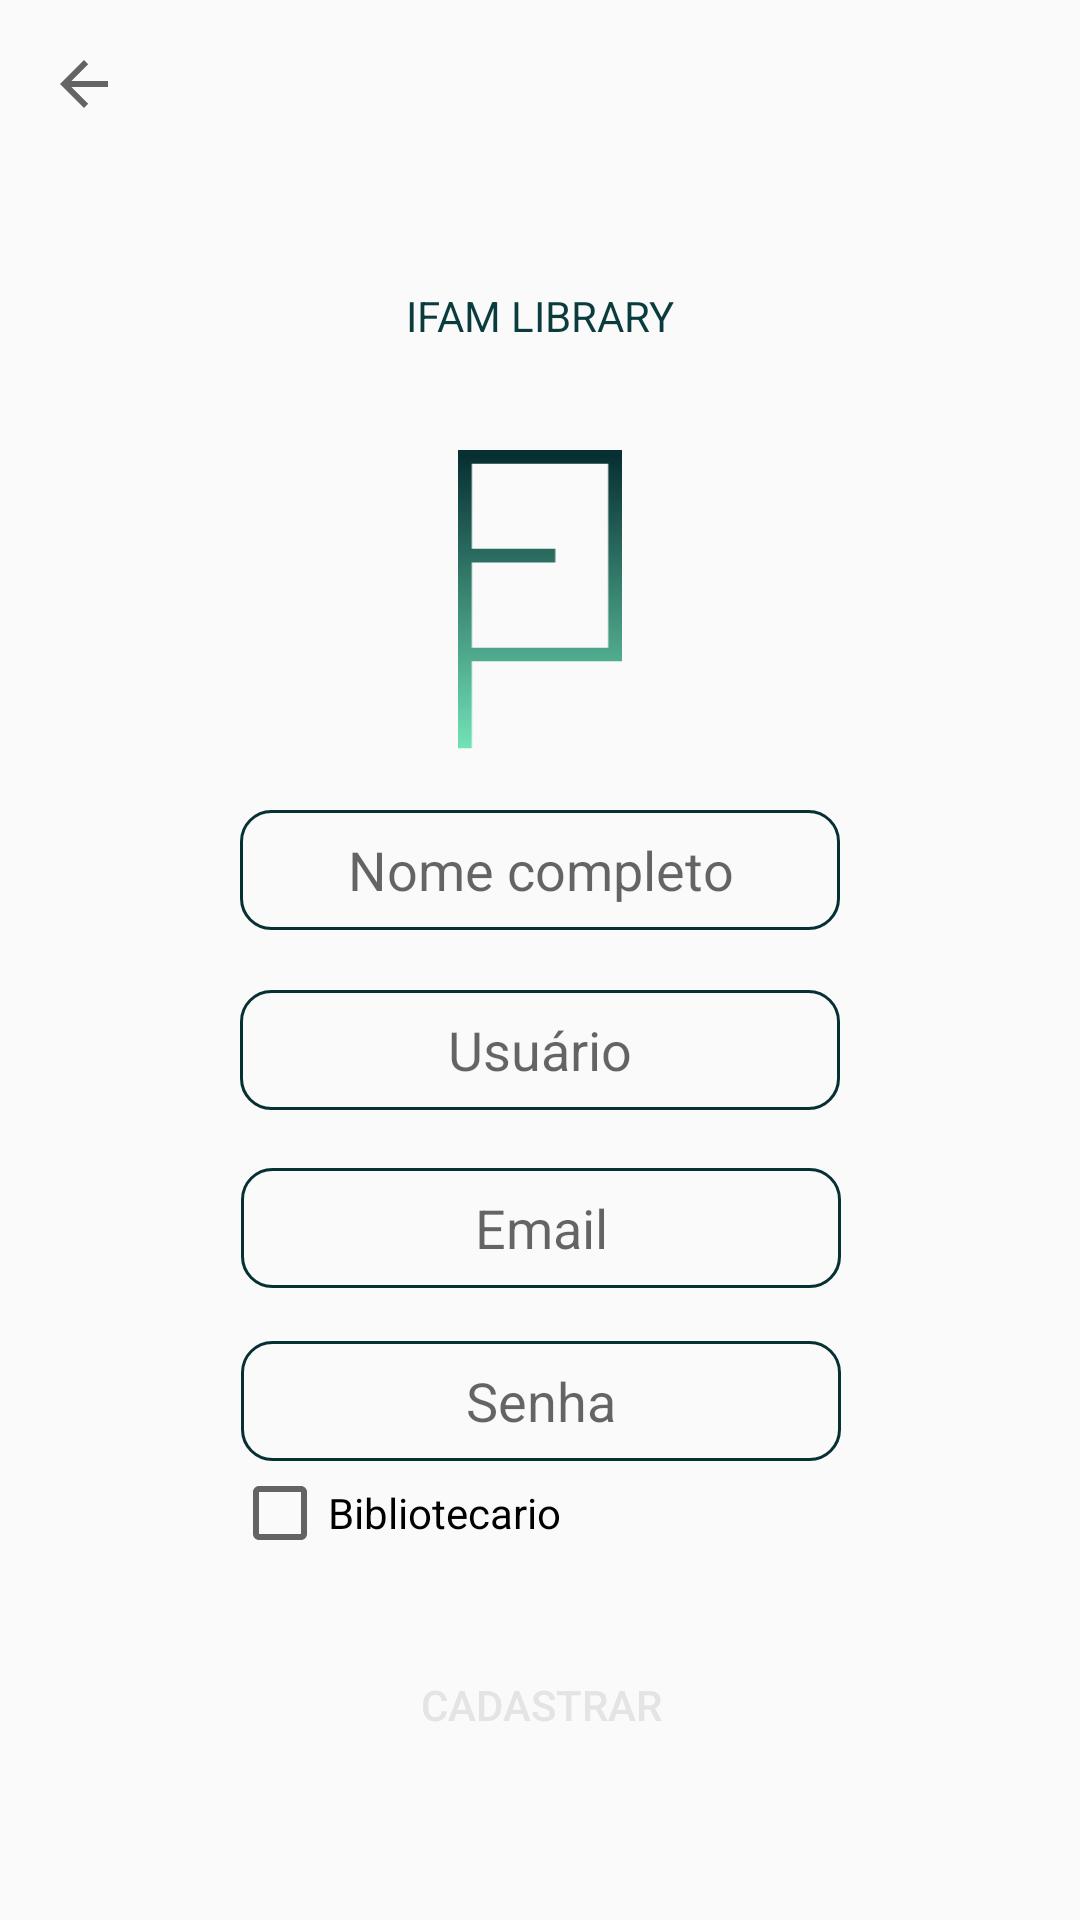

Android layout source for this screen:
<!-- AndroidManifest.xml: application theme Theme.ProjetoDisp -->
<!-- res/layout/activity_cadastro.xml -->
<?xml version="1.0" encoding="utf-8"?>
<androidx.constraintlayout.widget.ConstraintLayout xmlns:android="http://schemas.android.com/apk/res/android"
    xmlns:app="http://schemas.android.com/apk/res-auto"
    xmlns:tools="http://schemas.android.com/tools"
    android:layout_width="match_parent"
    android:layout_height="match_parent"
    tools:context=".CadastroActivity">

    <androidx.appcompat.widget.Toolbar
        android:id="@+id/toolbar"
        android:layout_width="match_parent"
        android:layout_height="?attr/actionBarSize"
        app:layout_constraintBottom_toBottomOf="parent"
        app:layout_constraintEnd_toEndOf="parent"
        app:layout_constraintHorizontal_bias="0.0"
        app:layout_constraintStart_toStartOf="parent"
        app:layout_constraintTop_toTopOf="parent"
        app:layout_constraintVertical_bias="0.0"
        app:navigationIcon="?attr/homeAsUpIndicator" />

    <ImageView
        android:id="@+id/logo"
        android:layout_width="100dp"
        android:layout_height="100dp"
        android:layout_marginTop="150dp"
        android:src="@drawable/vector_1"
        app:layout_constraintEnd_toEndOf="parent"
        app:layout_constraintHorizontal_bias="0.500"
        app:layout_constraintStart_toStartOf="parent"
        app:layout_constraintTop_toTopOf="parent" />

    <TextView
        android:id="@+id/tv_ifamLibrary"
        android:layout_width="wrap_content"
        android:layout_height="wrap_content"
        android:text="IFAM LIBRARY"
        android:textColor="#0A3B3D"
        app:layout_constraintBottom_toBottomOf="parent"
        app:layout_constraintEnd_toEndOf="parent"
        app:layout_constraintHorizontal_bias="0.500"
        app:layout_constraintStart_toStartOf="parent"
        app:layout_constraintTop_toTopOf="parent"
        app:layout_constraintVertical_bias="0.154" />

    <EditText
        android:id="@+id/et_usuarioCadastro"
        android:layout_width="200dp"
        android:layout_height="40dp"
        android:background="@drawable/border"
        android:ems="10"
        android:gravity="center"
        android:hint="Usuário"
        android:inputType="textPersonName"
        app:layout_constraintBottom_toBottomOf="parent"
        app:layout_constraintEnd_toEndOf="parent"
        app:layout_constraintHorizontal_bias="0.500"
        app:layout_constraintStart_toStartOf="parent"
        app:layout_constraintTop_toTopOf="parent"
        app:layout_constraintVertical_bias="0.550" />

    <EditText
        android:id="@+id/et_nomeCadastro"
        android:layout_width="200dp"
        android:layout_height="40dp"
        android:background="@drawable/border"
        android:ems="10"
        android:gravity="center"
        android:hint="Nome completo"
        android:inputType="textPersonName"
        app:layout_constraintBottom_toBottomOf="parent"
        app:layout_constraintEnd_toEndOf="parent"
        app:layout_constraintHorizontal_bias="0.500"
        app:layout_constraintStart_toStartOf="parent"
        app:layout_constraintTop_toTopOf="parent"
        app:layout_constraintVertical_bias="0.450" />

    <Button
        android:id="@+id/btn_cadastrar"
        android:layout_width="200dp"
        android:layout_height="40dp"
        android:background="@drawable/roundstyle"
        android:backgroundTint="#0A3B3D"
        android:text="Cadastrar"
        android:textColor="#E4E4E4"
        app:layout_constraintBottom_toBottomOf="parent"
        app:layout_constraintEnd_toEndOf="parent"
        app:layout_constraintHorizontal_bias="0.502"
        app:layout_constraintStart_toStartOf="parent"
        app:layout_constraintTop_toTopOf="parent"
        app:layout_constraintVertical_bias="0.914" />

    <EditText
        android:id="@+id/et_emailCadastro"
        android:layout_width="200dp"
        android:layout_height="40dp"
        android:background="@drawable/border"
        android:ems="10"
        android:gravity="center"
        android:hint="Email"
        android:inputType="textEmailAddress"
        app:layout_constraintBottom_toBottomOf="parent"
        app:layout_constraintEnd_toEndOf="parent"
        app:layout_constraintHorizontal_bias="0.502"
        app:layout_constraintStart_toStartOf="parent"
        app:layout_constraintTop_toTopOf="parent"
        app:layout_constraintVertical_bias="0.649" />

    <EditText
        android:id="@+id/et_senhaCadastro"
        android:layout_width="200dp"
        android:layout_height="40dp"
        android:background="@drawable/border"
        android:ems="10"
        android:gravity="center"
        android:hint="Senha"
        android:inputType="textPassword"
        app:layout_constraintBottom_toBottomOf="parent"
        app:layout_constraintEnd_toEndOf="parent"
        app:layout_constraintHorizontal_bias="0.502"
        app:layout_constraintStart_toStartOf="parent"
        app:layout_constraintTop_toTopOf="parent"
        app:layout_constraintVertical_bias="0.745" />

    <CheckBox
        android:id="@+id/cb_bibliotecarioCadastro"
        android:layout_width="200dp"
        android:layout_height="40dp"
        android:layout_marginStart="-5dp"
        android:layout_marginTop="21dp"
        android:layout_marginBottom="24dp"
        android:text="Bibliotecario"
        app:layout_constraintBottom_toTopOf="@+id/btn_cadastrar"
        app:layout_constraintEnd_toEndOf="parent"
        app:layout_constraintHorizontal_bias="0.497"
        app:layout_constraintStart_toStartOf="parent"
        app:layout_constraintTop_toBottomOf="@+id/et_senhaCadastro"
        app:layout_constraintVertical_bias="1.0" />

</androidx.constraintlayout.widget.ConstraintLayout>
<!-- resources referenced by this layout -->
<resources>
  <!-- drawable border (drawable) -->
  <?xml version="1.0" encoding="utf-8"?>
  <shape xmlns:android="http://schemas.android.com/apk/res/android">
  
      <corners android:radius="10dp"/>
      <stroke android:color="#073033" android:width="1dp"/>
  </shape>
  <!-- drawable vector_1 (drawable) -->
  <vector xmlns:android="http://schemas.android.com/apk/res/android"
      xmlns:aapt="http://schemas.android.com/aapt"
      android:width="48dp"
      android:height="88dp"
      android:viewportWidth="48"
      android:viewportHeight="88">
    <path
        android:pathData="M2,60H46V2H2V31M2,60V31M2,60V87.5M2,31H28.5"
        android:strokeWidth="4"
        android:fillColor="#00000000">
      <aapt:attr name="android:strokeColor">
        <gradient 
            android:startX="24"
            android:startY="2"
            android:endX="24"
            android:endY="87.5"
            android:type="linear">
          <item android:offset="0" android:color="#073033"/>
          <item android:offset="1" android:color="#71e2b7"/>
        </gradient>
      </aapt:attr>
    </path>
  </vector>
  <style name="Theme.ProjetoDisp" parent="Theme.AppCompat.Light.NoActionBar">
          
          <item name="colorPrimary">@color/purple_500</item>
          <item name="colorPrimaryVariant">@color/purple_700</item>
          <item name="colorOnPrimary">@color/white</item>
          
          <item name="colorSecondary">@color/teal_200</item>
          <item name="colorSecondaryVariant">@color/teal_700</item>
          <item name="colorOnSecondary">@color/black</item>
          
          <item name="android:statusBarColor">?attr/colorPrimaryVariant</item>
          
      </style>
  <color name="purple_500">#FF6200EE</color>
  <color name="purple_700">#FF3700B3</color>
  <color name="white">#FFFFFFFF</color>
  <color name="teal_200">#FF03DAC5</color>
  <color name="teal_700">#FF018786</color>
  <color name="black">#FF000000</color>
</resources>
